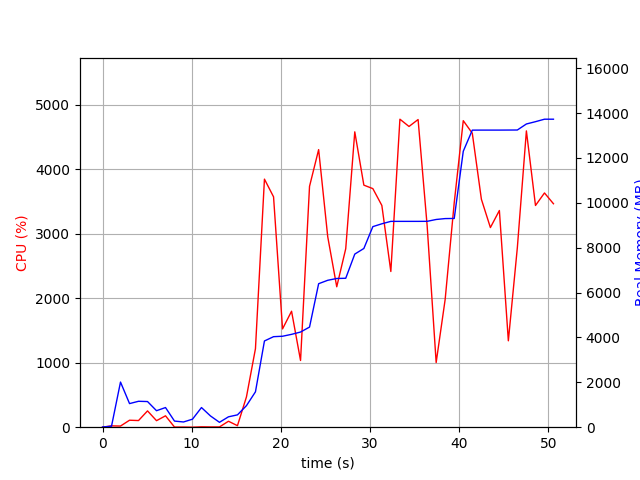

Data behind this chart, as committed beside it:
elapsed_time, nproc, cpu, mem_real, mem_virtual
3.9577484130859375e-05, 1, 0.0, 8.895, 3186
1.006, 2, 20.9, 44.81, 147.7
2.014, 33, 17.8, 2012, 12444
3.026, 6, 108.1, 1052, 4004
4.034, 9, 103.1, 1155, 5241
5.043, 5, 252.7, 1144, 3955
6.052, 3, 101.2, 735.1, 2796
7.061, 4, 176.6, 876.1, 3457
8.069, 3, 2.0, 272.5, 2312
9.078, 3, 2.0, 233, 2268
10.09, 3, 0.0, 357.5, 2410
11.09, 7, 5.9, 876, 3919
12.1, 5, 4.0, 501.5, 3065
13.11, 3, 4.0, 217.7, 2240
14.12, 1, 92.2, 462.8, 1642
15.13, 1, 23.8, 549.9, 1688
16.14, 1, 470.0, 960.5, 7105
17.15, 1, 1217, 1577, 7233
18.15, 1, 3846, 3844, 8441
19.18, 1, 3572, 4035, 8644
20.18, 1, 1524, 4055, 8644
21.19, 1, 1798, 4139, 8724
22.2, 1, 1034, 4242, 8820
23.21, 1, 3734, 4463, 10350
24.23, 1, 4304, 6396, 11686
25.25, 1, 2953, 6549, 11686
26.26, 1, 2177, 6629, 11686
27.27, 1, 2767, 6639, 11686
28.28, 1, 4579, 7716, 12156
29.3, 1, 3753, 7966, 13706
30.31, 1, 3699, 8941, 13706
31.32, 1, 3438, 9067, 13706
32.33, 1, 2414, 9175, 13706
33.35, 1, 4775, 9175, 13706
34.36, 1, 4662, 9175, 13706
35.38, 1, 4770, 9175, 13706
36.4, 1, 3117, 9177, 13706
37.41, 1, 1002, 9259, 13818
38.42, 1, 1981, 9299, 13818
39.44, 1, 3481, 9305, 13818
40.45, 1, 4752, 12299, 17762
41.46, 1, 4558, 13241, 17762
42.48, 1, 3534, 13243, 17762
43.49, 1, 3095, 13243, 17762
44.5, 1, 3360, 13243, 17762
45.5, 1, 1339, 13245, 17762
46.51, 1, 2784, 13247, 17762
47.53, 1, 4594, 13516, 18088
48.55, 1, 3437, 13619, 18088
49.56, 1, 3632, 13729, 18088
50.56, 1, 3464, 13729, 18088
